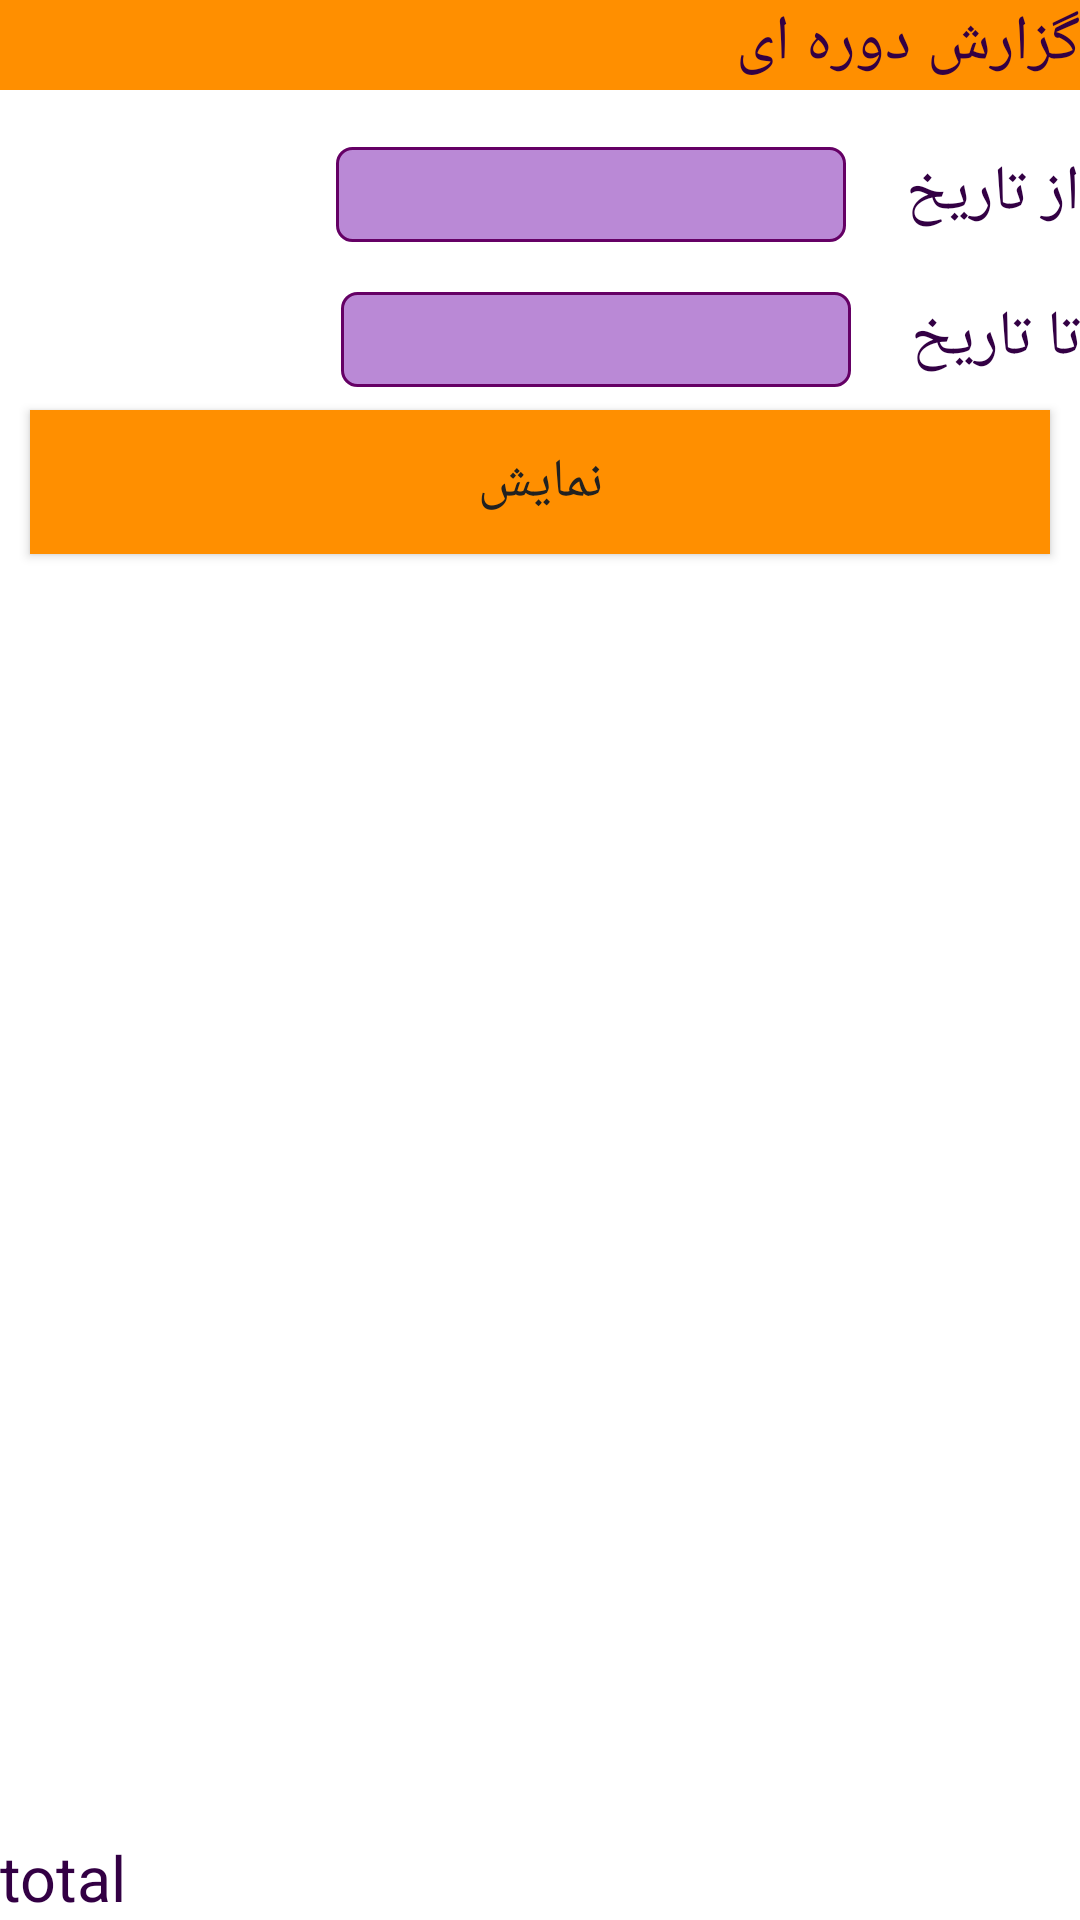

Reconstruct the res/layout file that produces this screen, plus the resources it refers to.
<!-- AndroidManifest.xml: application theme Theme.AppCompat.Light.NoActionBar -->
<!-- res/layout/sel_date.xml -->
<?xml version="1.0" encoding="utf-8"?>
<RelativeLayout xmlns:android="http://schemas.android.com/apk/res/android"
    android:layout_width="match_parent"
    android:layout_height="match_parent"
    android:background="@color/white_color">

    <RelativeLayout
        android:id="@+id/gll1"
        android:layout_width="fill_parent"
        android:layout_height="wrap_content"
        android:background="@color/bgDark"
        android:orientation="vertical">

        <ImageView
            android:id="@+id/gbtnBkFromShowCats"
            style="@style/code"
            android:layout_width="wrap_content"
            android:layout_height="wrap_content"
            android:layout_alignParentLeft="true"
            android:layout_margin="15dp"
            android:background="@drawable/ic_arrow_back_black_24dp"
            android:onClick="gotoMainAct" />

        <TextView
            android:id="@+id/vcs1"
            style="@style/txt"
            android:layout_width="wrap_content"
            android:layout_height="wrap_content"
            android:layout_alignBaseline="@+id/gbtnBkFromShowCats"
            android:layout_alignParentRight="true"
            android:text="گزارش دوره ای" />
    </RelativeLayout>

    <RelativeLayout
        android:id="@+id/gll2"
        android:layout_width="wrap_content"
        android:layout_height="wrap_content"
        android:layout_below="@+id/gll1"
        android:orientation="vertical">

        <TextView
            android:id="@+id/vcs2"
            style="@style/txt"
            android:layout_width="wrap_content"
            android:layout_height="wrap_content"
            android:layout_alignParentRight="true"
            android:layout_alignParentTop="true"
            android:layout_marginTop="20dp"
            android:text="از تاریخ" />

        <EditText
            android:id="@+id/startDate"
            style="@style/total"
            android:layout_width="170dip"
            android:layout_height="wrap_content"
            android:layout_alignBaseline="@+id/vcs2"
            android:layout_marginRight="20dip"
            android:layout_toLeftOf="@+id/vcs2"
            android:background="@drawable/medit_box"
            android:focusable="false"
            android:inputType="number"
            android:maxLength="10"
            android:paddingLeft="10dip"
            android:singleLine="true" />

        <ImageView
            android:id="@+id/startDropdown"
            android:layout_width="wrap_content"
            android:layout_height="wrap_content"
            android:layout_marginRight="6dip"
            android:layout_marginTop="20dip"
            android:layout_toLeftOf="@+id/startDate"
            android:src="@drawable/ic_datepicker"
            android:visibility="invisible" />

        <TextView
            android:id="@+id/vcYear"
            style="@style/txt"
            android:layout_width="wrap_content"
            android:layout_height="wrap_content"
            android:layout_alignParentRight="true"
            android:layout_below="@+id/vcs2"
            android:layout_marginTop="20dip"
            android:text="تا تاریخ" />

        <EditText
            android:id="@+id/stopDate"
            style="@style/total"
            android:layout_width="170dip"
            android:layout_height="wrap_content"
            android:layout_alignBaseline="@+id/vcYear"
            android:layout_marginRight="20dip"
            android:layout_toLeftOf="@+id/vcYear"
            android:background="@drawable/medit_box"
            android:digits="0123456789."
            android:focusable="false"
            android:inputType="number"
            android:maxLength="10"
            android:paddingLeft="10dip"
            android:singleLine="true" />

        <ImageView
            android:id="@+id/stopDropdown"
            android:layout_width="wrap_content"
            android:layout_height="wrap_content"
            android:layout_marginRight="6dip"
            android:layout_marginTop="65dip"
            android:layout_toLeftOf="@+id/stopDate"
            android:src="@drawable/ic_datepicker"
            android:visibility="invisible" />

        <Button
            android:id="@+id/btnSomeDateReport"
            style="@style/code"
            android:layout_width="fill_parent"
            android:layout_height="wrap_content"
            android:layout_below="@+id/vcYear"
            android:layout_marginTop="10dip"
            android:background="@color/bgDark"
            android:layout_margin="10dp"
            android:onClick="showPeriReport"
            android:text="نمایش" />
    </RelativeLayout>

    <RelativeLayout
        android:id="@+id/gll3"
        android:layout_width="fill_parent"
        android:layout_height="fill_parent"
        android:layout_alignParentBottom="true"
        android:layout_below="@+id/gll2"
        android:orientation="vertical">

        <ListView
            android:id="@android:id/list"
            android:layout_width="wrap_content"
            android:layout_height="wrap_content"
            android:layout_alignParentRight="true"
            android:layout_marginBottom="30dip"
            android:background="@color/listbg"
            android:dividerHeight="2dip" />
    </RelativeLayout>

    <RelativeLayout
        android:id="@+id/gll4"
        android:layout_width="wrap_content"
        android:layout_height="wrap_content"
        android:layout_alignParentBottom="true"
        android:orientation="vertical">

        <TextView
            android:id="@+id/gstotals"
            style="@style/txt"
            android:layout_width="wrap_content"
            android:layout_height="wrap_content"
            android:layout_below="@android:id/list"
            android:text="total"
           />
    </RelativeLayout>

</RelativeLayout>
<!-- resources referenced by this layout -->
<resources>
  <color name="bgDark">#ff8f00</color>
  <color name="listbg">#ba89d6</color>
  <color name="white_color">#FFFFFF</color>
  <!-- drawable ic_datepicker: png bitmap (drawable, 2356 bytes) -->
  <!-- drawable medit_box (drawable) -->
  <?xml version="1.0" encoding="utf-8"?>
  <shape xmlns:android="http://schemas.android.com/apk/res/android" >
  
      <solid android:color="#ba89d6" />
  	<padding android:top="3dip"
  	    android:bottom="3dip"/>
      <stroke
          android:width="1dp"
          android:color="#650065" />
      <corners 
          android:topLeftRadius=" 5dp"
          android:topRightRadius="5dp"
          android:bottomLeftRadius="5dp"
          android:bottomRightRadius="5dp"
  
          />
  
  </shape>
  <style name="code" parent="@android:style/TextAppearance">
          <item name="android:textSize">18sp</item>
          <item name="android:typeface">normal</item>
          <item name="android:textColor">#212121</item>
      </style>
  <style name="total" parent="@android:style/TextAppearance">
          <item name="android:textSize">19sp</item>
          <item name="android:typeface">normal</item>
          <item name="android:textColor">#4d3044</item>
      </style>
  <style name="txt" parent="@android:style/TextAppearance">
          <item name="android:textSize">21sp</item>
          <item name="android:typeface">normal</item>
          <item name="android:textColor">#330044</item>
      </style>
</resources>
